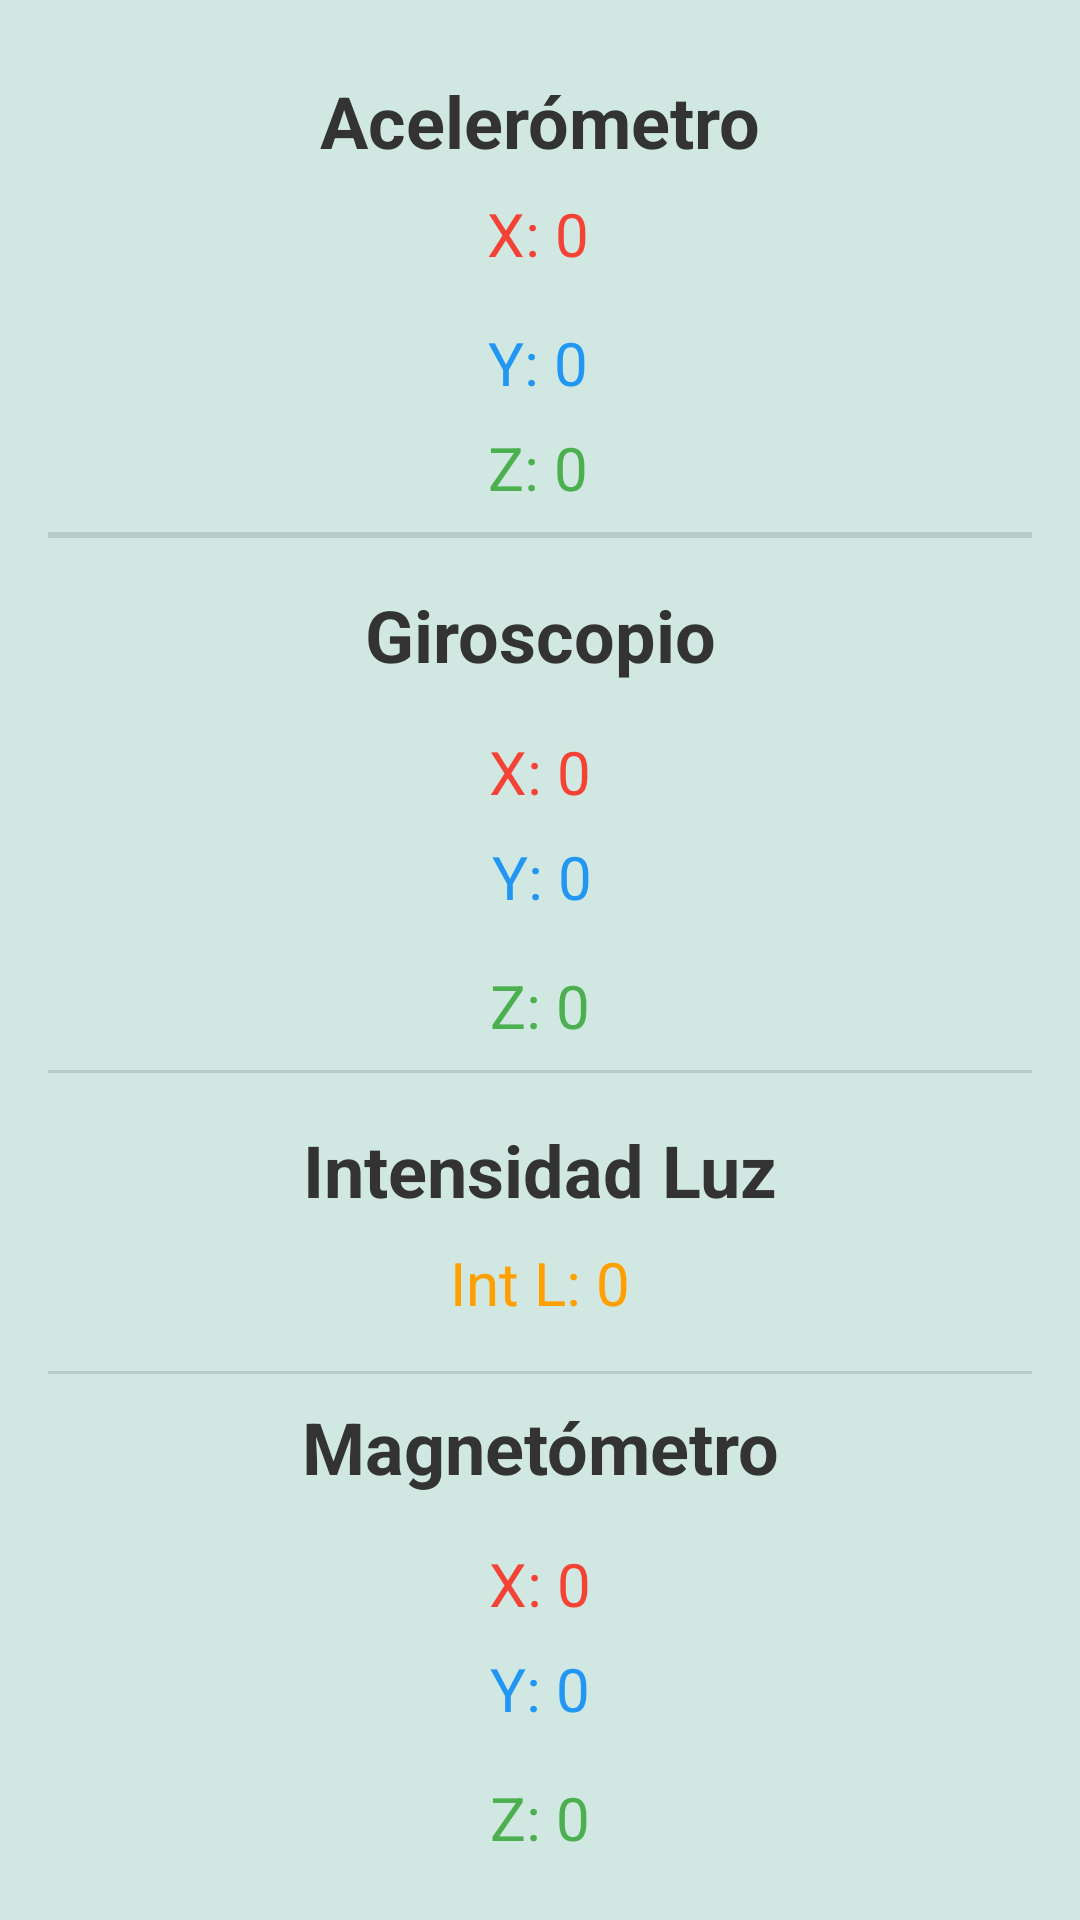

The Android layout XML behind this screen, and the referenced resources:
<!-- AndroidManifest.xml: application theme Theme.PASApp -->
<!-- res/layout/sensores_vista.xml -->
<?xml version="1.0" encoding="utf-8"?>
<androidx.constraintlayout.widget.ConstraintLayout xmlns:android="http://schemas.android.com/apk/res/android"
    xmlns:app="http://schemas.android.com/apk/res-auto"
    xmlns:tools="http://schemas.android.com/tools"
    android:layout_width="wrap_content"
    android:layout_height="match_parent"
    android:orientation="vertical"
    android:padding="16dp"
    android:background="#D1E8E2">

    <TextView
        android:id="@+id/textView6"
        android:layout_width="wrap_content"
        android:layout_height="wrap_content"
        android:layout_marginTop="8dp"
        android:text="Acelerómetro"
        android:textSize="24sp"
        android:textColor="#333333"
        android:textStyle="bold"
        app:layout_constraintEnd_toEndOf="parent"
        app:layout_constraintStart_toStartOf="parent"
        app:layout_constraintTop_toTopOf="parent" />

    <TextView
        android:id="@+id/AceX"
        android:layout_width="wrap_content"
        android:layout_height="wrap_content"
        android:layout_marginTop="8dp"
        android:text="X: 0"
        android:textColor="#F44336"
        android:textSize="20sp"
        app:layout_constraintEnd_toEndOf="parent"
        app:layout_constraintHorizontal_bias="0.498"
        app:layout_constraintStart_toStartOf="parent"
        app:layout_constraintTop_toBottomOf="@+id/textView6" />

    <TextView
        android:id="@+id/AceY"
        android:layout_width="wrap_content"
        android:layout_height="wrap_content"
        android:layout_marginTop="16dp"
        android:text="Y: 0"
        android:textColor="#2196F3"
        android:textSize="20sp"
        app:layout_constraintEnd_toEndOf="parent"
        app:layout_constraintHorizontal_bias="0.498"
        app:layout_constraintStart_toStartOf="parent"
        app:layout_constraintTop_toBottomOf="@+id/AceX" />

    <TextView
        android:id="@+id/AceZ"
        android:layout_width="wrap_content"
        android:layout_height="wrap_content"
        android:layout_marginTop="8dp"
        android:text="Z: 0"
        android:textColor="#4CAF50"
        android:textSize="20sp"
        app:layout_constraintEnd_toEndOf="parent"
        app:layout_constraintHorizontal_bias="0.498"
        app:layout_constraintStart_toStartOf="parent"
        app:layout_constraintTop_toBottomOf="@+id/AceY" />

    <View
        android:id="@+id/divider3"
        android:layout_width="wrap_content"
        android:layout_height="2dp"
        android:layout_marginTop="8dp"
        android:background="?android:attr/listDivider"
        app:layout_constraintEnd_toEndOf="parent"
        app:layout_constraintStart_toStartOf="parent"
        app:layout_constraintTop_toBottomOf="@+id/AceZ" />

    <TextView
        android:id="@+id/textView10"
        android:layout_width="wrap_content"
        android:layout_height="wrap_content"
        android:layout_marginTop="16dp"
        android:text="Giroscopio"
        android:textSize="24sp"
        android:textStyle="bold"
        app:layout_constraintEnd_toEndOf="parent"
        app:layout_constraintStart_toStartOf="parent"
        app:layout_constraintTop_toBottomOf="@+id/divider3"
        android:textColor="#333333" />

    <TextView
        android:id="@+id/GX"
        android:layout_width="wrap_content"
        android:layout_height="wrap_content"
        android:layout_marginTop="16dp"
        android:text="X: 0"
        android:textSize="20sp"
        android:textColor="#F44336"
        app:layout_constraintEnd_toEndOf="parent"
        app:layout_constraintStart_toStartOf="parent"
        app:layout_constraintTop_toBottomOf="@+id/textView10" />

    <TextView
        android:id="@+id/GY"
        android:layout_width="wrap_content"
        android:layout_height="wrap_content"
        android:layout_marginTop="8dp"
        android:text="Y: 0"
        android:textColor="#2196F3"
        android:textSize="20sp"
        app:layout_constraintEnd_toEndOf="parent"
        app:layout_constraintHorizontal_bias="0.502"
        app:layout_constraintStart_toStartOf="parent"
        app:layout_constraintTop_toBottomOf="@+id/GX" />

    <TextView
        android:id="@+id/GZ"
        android:layout_width="wrap_content"
        android:layout_height="wrap_content"
        android:layout_marginTop="16dp"
        android:text="Z: 0"
        android:textColor="#4CAF50"
        android:textSize="20sp"
        app:layout_constraintBottom_toBottomOf="parent"
        app:layout_constraintEnd_toEndOf="parent"
        app:layout_constraintStart_toStartOf="parent"
        app:layout_constraintTop_toBottomOf="@+id/GY"
        app:layout_constraintVertical_bias="0.0" />

    <View
        android:id="@+id/divider4"
        android:layout_width="409dp"
        android:layout_height="1dp"
        android:layout_marginTop="8dp"
        android:background="?android:attr/listDivider"
        app:layout_constraintEnd_toEndOf="parent"
        app:layout_constraintStart_toStartOf="parent"
        app:layout_constraintTop_toBottomOf="@+id/GZ" />

    <TextView
        android:id="@+id/textView2"
        android:layout_width="wrap_content"
        android:layout_height="wrap_content"
        android:layout_marginTop="16dp"
        android:text="Intensidad Luz"
        android:textSize="24sp"
        android:textStyle="bold"
        app:layout_constraintEnd_toEndOf="parent"
        app:layout_constraintStart_toStartOf="parent"
        app:layout_constraintTop_toBottomOf="@+id/divider4"
        android:textColor="#333333" />

    <TextView
        android:id="@+id/Luz"
        android:layout_width="wrap_content"
        android:layout_height="wrap_content"
        android:layout_marginTop="8dp"
        android:text="Int L: 0"
        android:textColor="#FFA000"
        android:textSize="20sp"
        app:layout_constraintEnd_toEndOf="parent"
        app:layout_constraintStart_toStartOf="parent"
        app:layout_constraintTop_toBottomOf="@+id/textView2" />

    <View
        android:id="@+id/divider6"
        android:layout_width="409dp"
        android:layout_height="1dp"
        android:layout_marginTop="16dp"
        android:background="?android:attr/listDivider"
        app:layout_constraintEnd_toEndOf="parent"
        app:layout_constraintStart_toStartOf="parent"
        app:layout_constraintTop_toBottomOf="@+id/Luz" />

    <TextView
        android:id="@+id/textView4"
        android:layout_width="wrap_content"
        android:layout_height="wrap_content"
        android:layout_marginTop="8dp"
        android:text="Magnetómetro"
        android:textColor="#333333"
        android:textSize="24sp"
        android:textStyle="bold"
        app:layout_constraintEnd_toEndOf="parent"
        app:layout_constraintStart_toStartOf="parent"
        app:layout_constraintTop_toBottomOf="@+id/divider6" />

    <TextView
        android:id="@+id/MagX"
        android:layout_width="wrap_content"
        android:layout_height="wrap_content"
        android:layout_marginTop="16dp"
        android:text="X: 0"
        android:textColor="#F44336"
        android:textSize="20sp"
        app:layout_constraintEnd_toEndOf="parent"
        app:layout_constraintStart_toStartOf="parent"
        app:layout_constraintTop_toBottomOf="@+id/textView4" />

    <TextView
        android:id="@+id/MagY"
        android:layout_width="wrap_content"
        android:layout_height="wrap_content"
        android:layout_marginTop="8dp"
        android:text="Y: 0"
        android:textColor="#2196F3"
        android:textSize="20sp"
        app:layout_constraintEnd_toEndOf="parent"
        app:layout_constraintStart_toStartOf="parent"
        app:layout_constraintTop_toBottomOf="@+id/MagX" />

    <TextView
        android:id="@+id/MagZ"
        android:layout_width="wrap_content"
        android:layout_height="wrap_content"
        android:layout_marginTop="16dp"
        android:text="Z: 0"
        android:textSize="20sp"
        android:textColor="#4CAF50"
        app:layout_constraintEnd_toEndOf="parent"
        app:layout_constraintStart_toStartOf="parent"
        app:layout_constraintTop_toBottomOf="@+id/MagY" />

    <Button
        android:id="@+id/button2"
        android:layout_width="348dp"
        android:layout_height="67dp"
        android:layout_marginTop="8dp"
        android:layout_marginBottom="8dp"
        android:backgroundTint="#4CAF50"
        android:onClick="launchBBDD"
        android:text="Historial de datos"
        android:textColorLink="#E43434"
        android:textSize="24sp"
        app:layout_constraintBottom_toBottomOf="parent"
        app:layout_constraintEnd_toEndOf="parent"
        app:layout_constraintStart_toStartOf="parent"
        app:layout_constraintTop_toBottomOf="@+id/MagZ"
        app:layout_constraintVertical_bias="0.209" />

</androidx.constraintlayout.widget.ConstraintLayout>
<!-- resources referenced by this layout -->
<resources>
  <style name="Theme.PASApp" parent="Base.Theme.PASApp" />
  <style name="Base.Theme.PASApp" parent="Theme.Material3.DayNight.NoActionBar">
          
          
      </style>
</resources>
